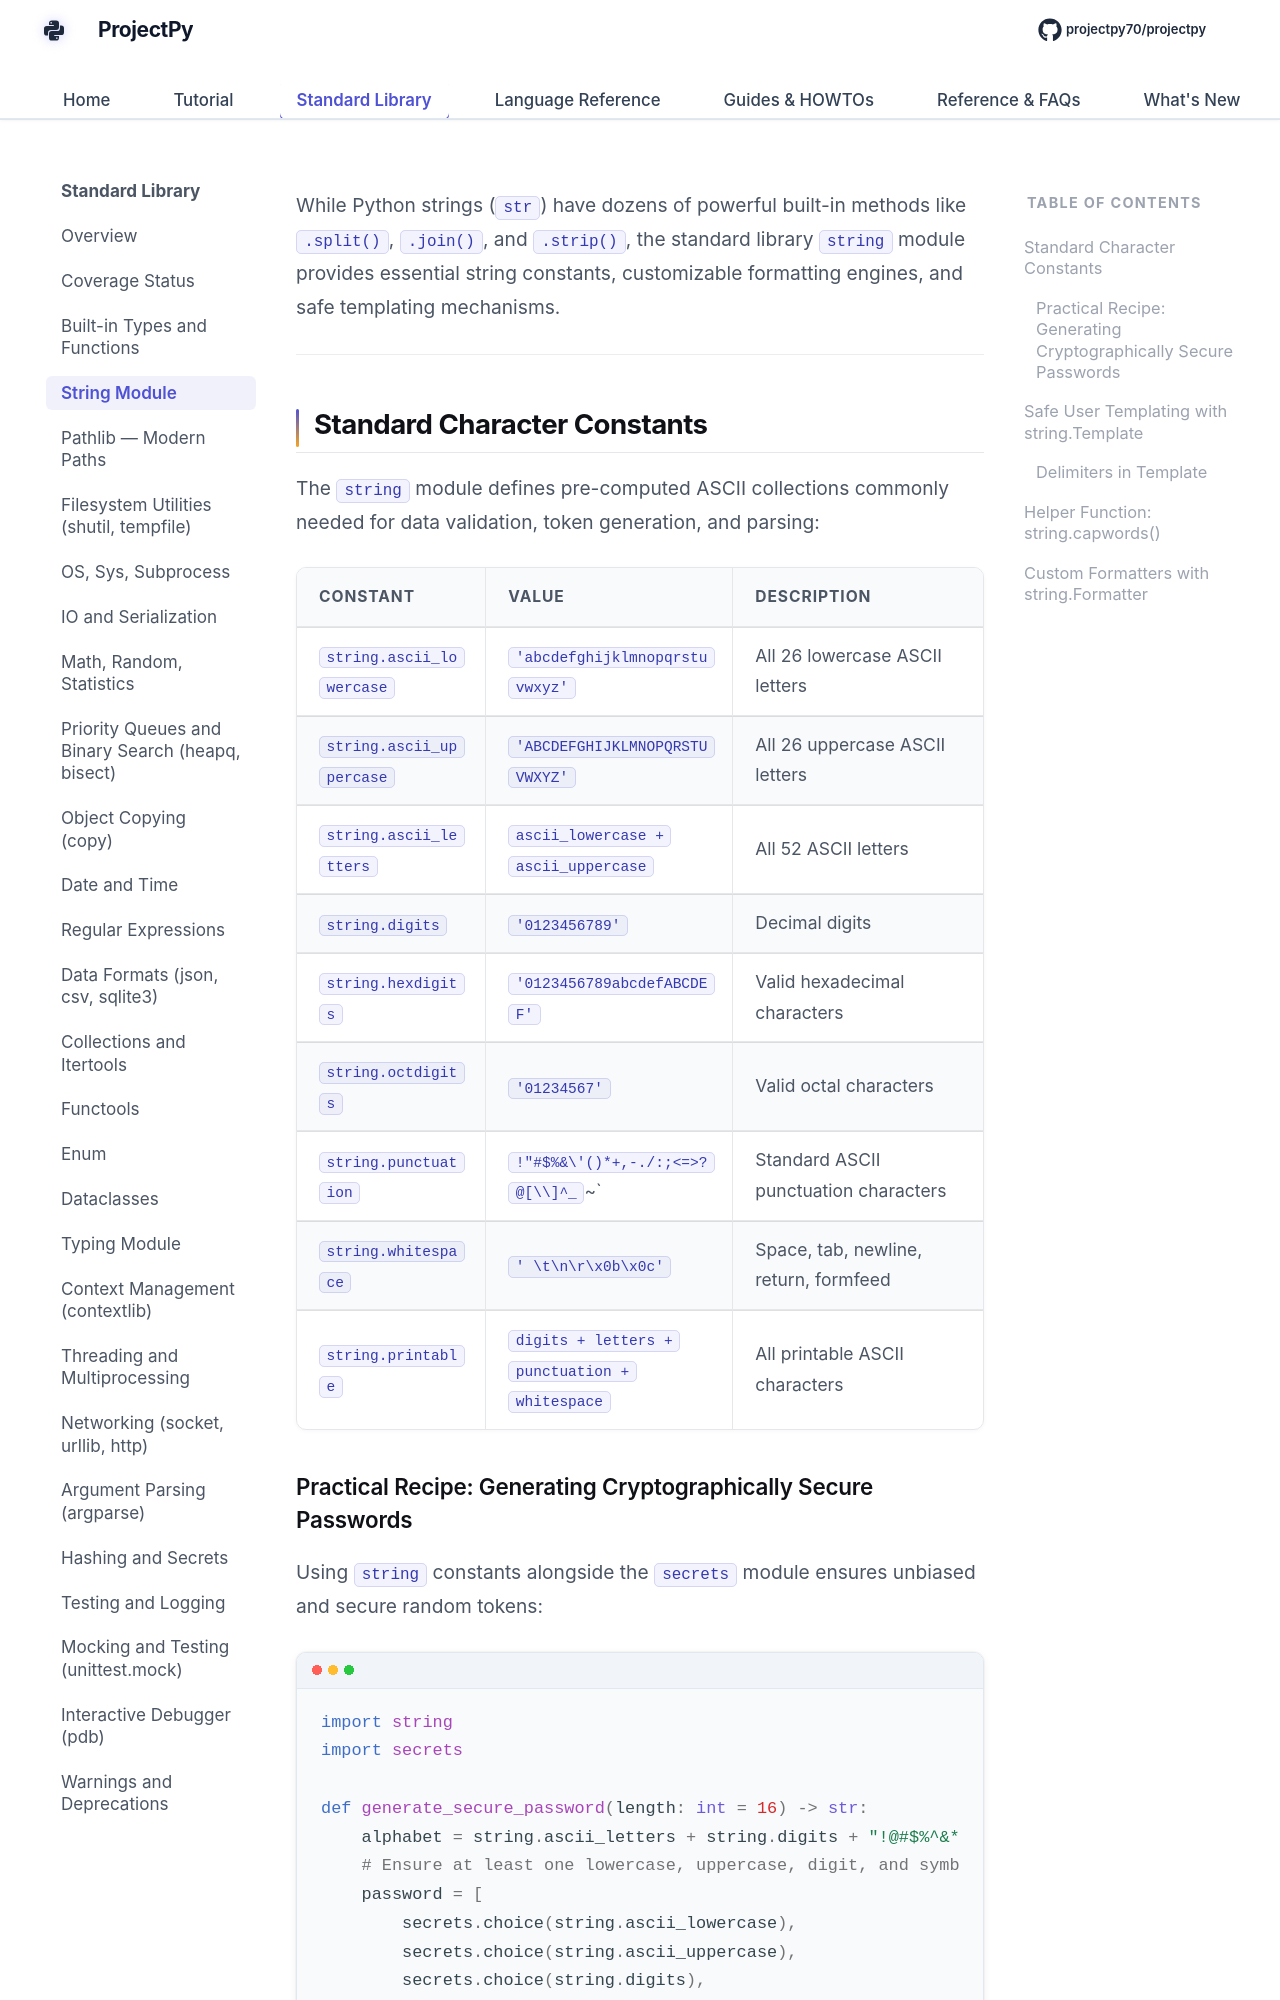

repository: Sdas2003810/projectpy · page: standard-library/string-module/index.html · generator: mkdocs

# `string` — Common String Operations & Constants

While Python strings (`str`) have dozens of powerful built-in methods like `.split()`, `.join()`, and `.strip()`, the standard library `string` module provides essential string constants, customizable formatting engines, and safe templating mechanisms.

---

## Standard Character Constants

The `string` module defines pre-computed ASCII collections commonly needed for data validation, token generation, and parsing:

| Constant | Value | Description |
| :--- | :--- | :--- |
| `string.ascii_lowercase` | `'abcdefghijklmnopqrstuvwxyz'` | All 26 lowercase ASCII letters |
| `string.ascii_uppercase` | `'ABCDEFGHIJKLMNOPQRSTUVWXYZ'` | All 26 uppercase ASCII letters |
| `string.ascii_letters` | `ascii_lowercase + ascii_uppercase` | All 52 ASCII letters |
| `string.digits` | `'0123456789'` | Decimal digits |
| `string.hexdigits` | `'0123456789abcdefABCDEF'` | Valid hexadecimal characters |
| `string.octdigits` | `'01234567'` | Valid octal characters |
| `string.punctuation` | `!"#$%&\'()*+,-./:;<=>?@[\\]^_`{\|}~` | Standard ASCII punctuation characters |
| `string.whitespace` | `' \t\n\r\x0b\x0c'` | Space, tab, newline, return, formfeed |
| `string.printable` | `digits + letters + punctuation + whitespace`| All printable ASCII characters |
